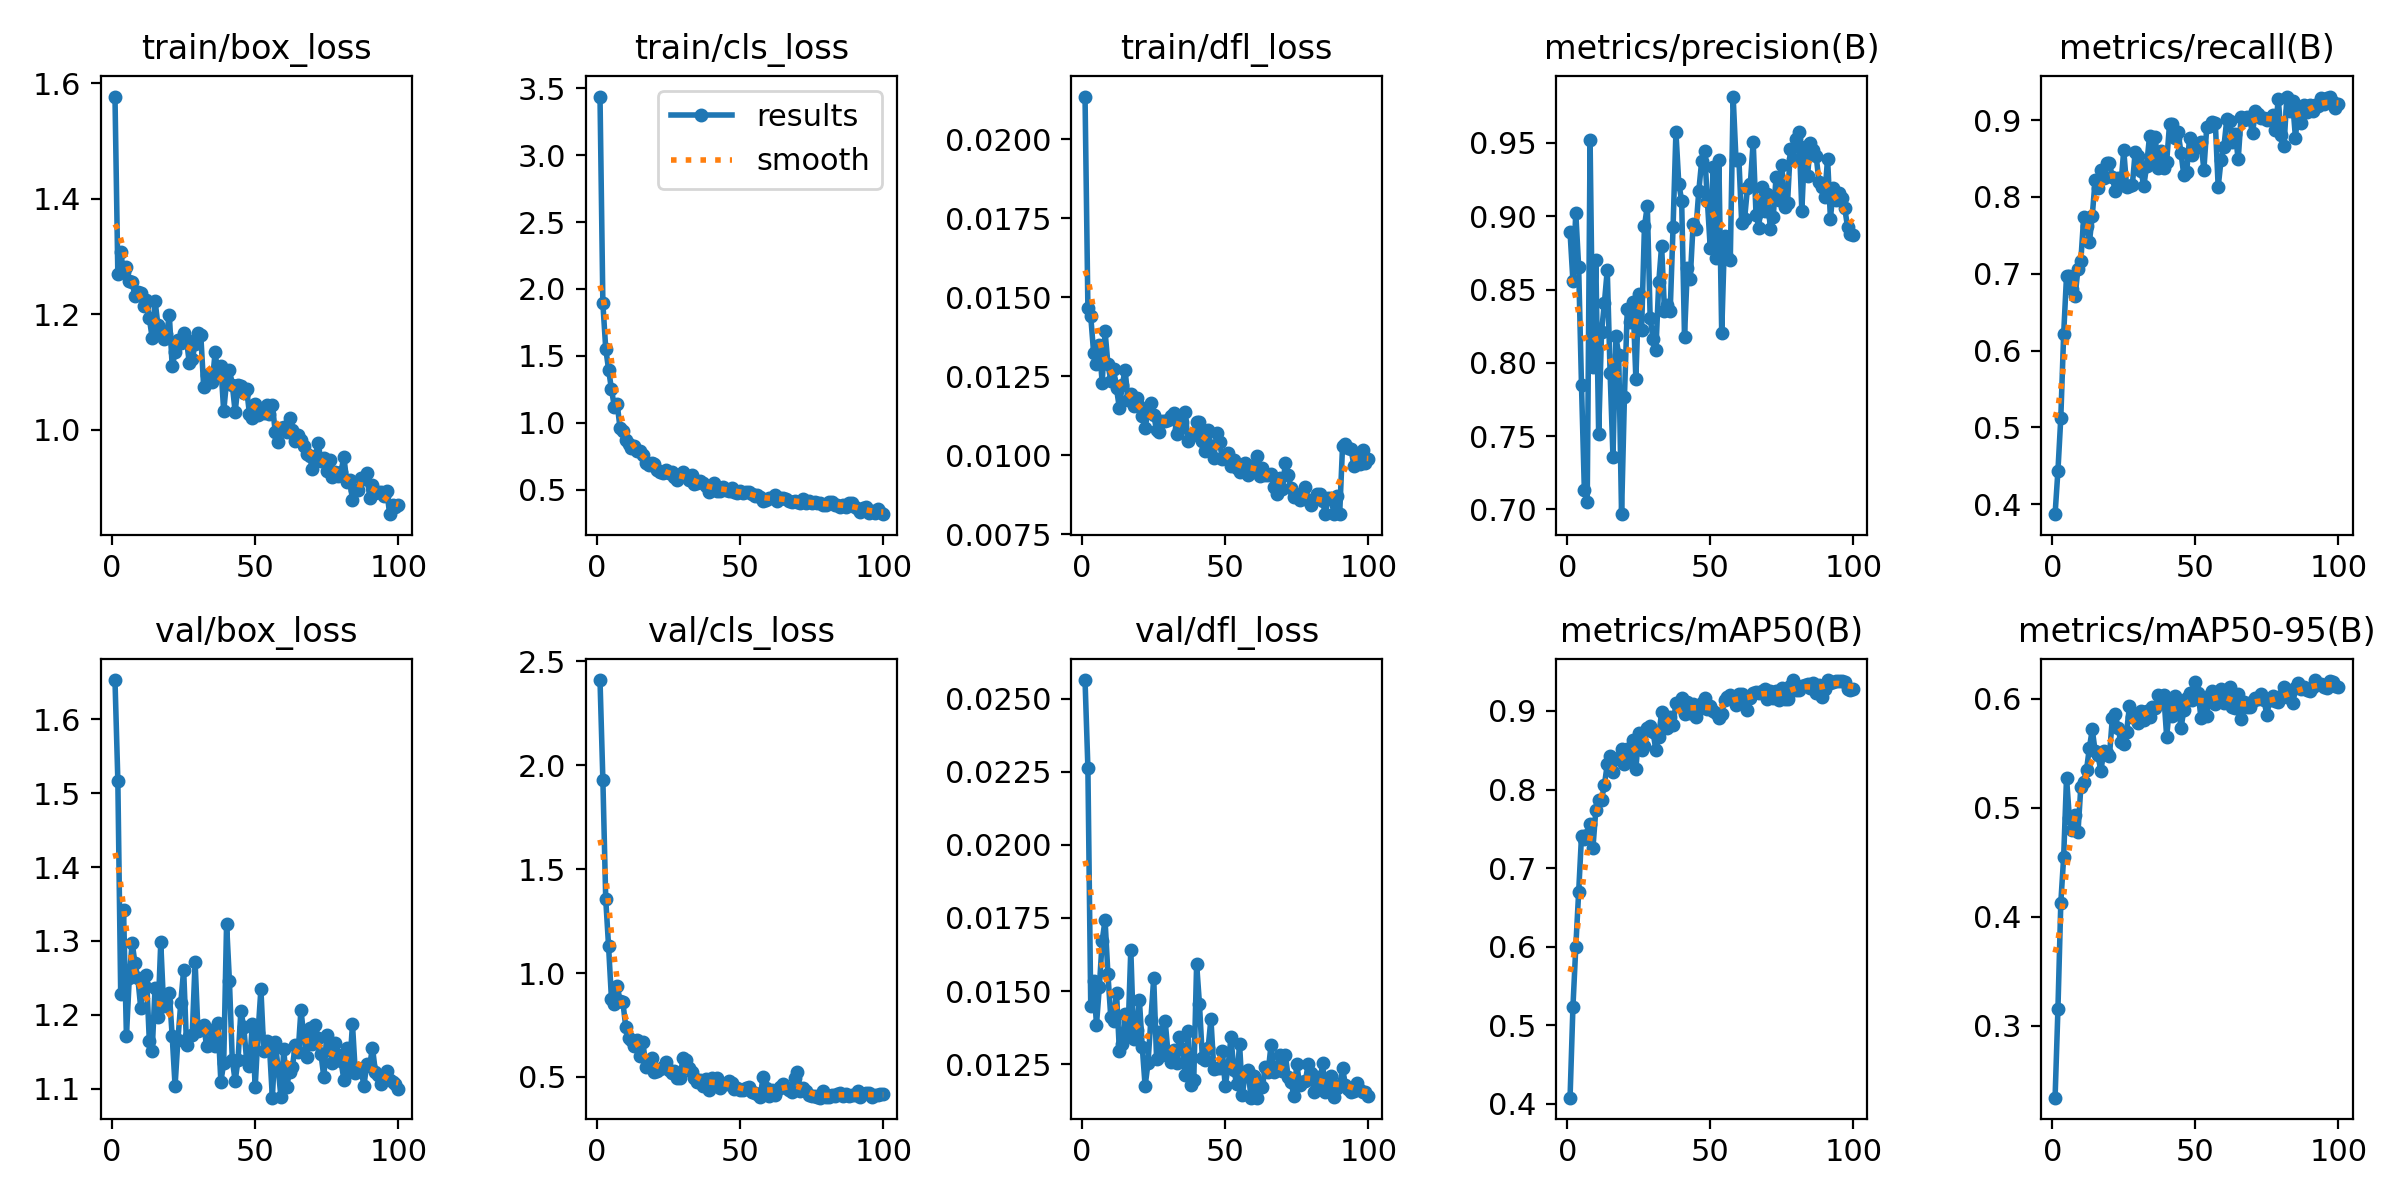

The file beside this chart, header and first rows:
epoch, time, train/box_loss, train/cls_loss, train/dfl_loss, metrics/precision(B), metrics/recall(B), metrics/mAP50(B), metrics/mAP50-95(B), val/box_loss, val/cls_loss, val/dfl_loss, lr/pg0, lr/pg1, lr/pg2
1, 15.73, 1.577, 3.438, 0.02135, 0.889, 0.3872, 0.4079, 0.2337, 1.653, 2.41, 0.02564, 0.0004065, 0.0004065, 0.0004065
2, 28.13, 1.269, 1.892, 0.01467, 0.8559, 0.4439, 0.523, 0.3156, 1.517, 1.93, 0.02263, 0.000815, 0.000815, 0.000815
3, 41.24, 1.308, 1.554, 0.01439, 0.9023, 0.5128, 0.5996, 0.4128, 1.228, 1.356, 0.01449, 0.001215, 0.001215, 0.001215
4, 52.97, 1.273, 1.397, 0.01324, 0.8655, 0.6216, 0.669, 0.4548, 1.342, 1.128, 0.01533, 0.001213, 0.001213, 0.001213
5, 64.16, 1.281, 1.252, 0.01288, 0.7846, 0.6974, 0.7408, 0.5276, 1.171, 0.8757, 0.01385, 0.0012, 0.0012, 0.0012
6, 76.42, 1.257, 1.12, 0.01347, 0.713, 0.6966, 0.7373, 0.4906, 1.25, 0.8519, 0.01513, 0.001188, 0.001188, 0.001188
7, 89.23, 1.255, 1.141, 0.01228, 0.7052, 0.6806, 0.7417, 0.4795, 1.298, 0.9394, 0.01672, 0.001176, 0.001176, 0.001176
8, 101.9, 1.231, 0.9595, 0.01392, 0.9517, 0.6716, 0.7565, 0.4931, 1.269, 0.868, 0.01743, 0.001163, 0.001163, 0.001163
9, 116.3, 1.238, 0.9391, 0.01288, 0.7974, 0.7063, 0.7261, 0.4775, 1.249, 0.8588, 0.01558, 0.001151, 0.001151, 0.001151
10, 128.4, 1.237, 0.8723, 0.01236, 0.8704, 0.7169, 0.7737, 0.5192, 1.209, 0.7413, 0.0141, 0.001139, 0.001139, 0.001139
11, 141, 1.214, 0.8387, 0.01271, 0.7512, 0.7736, 0.7864, 0.5241, 1.24, 0.6884, 0.01398, 0.001126, 0.001126, 0.001126
12, 154.5, 1.224, 0.8139, 0.01211, 0.821, 0.7621, 0.787, 0.5351, 1.253, 0.6767, 0.01494, 0.001114, 0.001114, 0.001114
13, 168.3, 1.193, 0.8247, 0.01149, 0.8409, 0.741, 0.8059, 0.5554, 1.165, 0.6491, 0.01296, 0.001102, 0.001102, 0.001102
14, 181.8, 1.159, 0.791, 0.01221, 0.8633, 0.7756, 0.8318, 0.572, 1.151, 0.6758, 0.0132, 0.001089, 0.001089, 0.001089
15, 195.1, 1.224, 0.7849, 0.0127, 0.7931, 0.8221, 0.8422, 0.5519, 1.236, 0.6026, 0.0142, 0.001077, 0.001077, 0.001077
16, 208.5, 1.182, 0.7553, 0.01176, 0.7359, 0.8123, 0.8217, 0.5481, 1.197, 0.6686, 0.01349, 0.001064, 0.001064, 0.001064
17, 218.9, 1.17, 0.6992, 0.01194, 0.8181, 0.8349, 0.8382, 0.5338, 1.298, 0.549, 0.01642, 0.001052, 0.001052, 0.001052
18, 226.5, 1.158, 0.6872, 0.01155, 0.8056, 0.825, 0.84, 0.5518, 1.211, 0.5543, 0.01335, 0.00104, 0.00104, 0.00104
19, 234.2, 1.165, 0.6982, 0.0118, 0.6968, 0.8443, 0.851, 0.5503, 1.218, 0.5933, 0.01367, 0.001027, 0.001027, 0.001027
20, 242, 1.198, 0.6888, 0.01157, 0.7765, 0.8441, 0.8327, 0.5477, 1.229, 0.5253, 0.01468, 0.001015, 0.001015, 0.001015
21, 250.2, 1.11, 0.6499, 0.01124, 0.8367, 0.8255, 0.8518, 0.5821, 1.171, 0.5272, 0.01309, 0.001002, 0.001002, 0.001002
22, 258.4, 1.134, 0.6307, 0.01085, 0.8281, 0.8081, 0.839, 0.5865, 1.104, 0.5391, 0.01175, 0.0009901, 0.0009901, 0.0009901
23, 266.4, 1.155, 0.623, 0.01141, 0.8418, 0.8252, 0.8636, 0.5733, 1.167, 0.5471, 0.01252, 0.0009778, 0.0009778, 0.0009778
24, 274.2, 1.151, 0.6464, 0.01165, 0.7893, 0.8162, 0.826, 0.5602, 1.216, 0.5735, 0.01401, 0.0009654, 0.0009654, 0.0009654
25, 282.6, 1.168, 0.6224, 0.01127, 0.8473, 0.8608, 0.872, 0.5584, 1.261, 0.5346, 0.01544, 0.000953, 0.000953, 0.000953
26, 290.6, 1.155, 0.6318, 0.01079, 0.8224, 0.8136, 0.8504, 0.57, 1.16, 0.5196, 0.01269, 0.0009406, 0.0009406, 0.0009406
27, 298.2, 1.115, 0.5949, 0.01072, 0.8932, 0.8142, 0.856, 0.5935, 1.171, 0.5286, 0.01361, 0.0009283, 0.0009283, 0.0009283
28, 306, 1.122, 0.5743, 0.01109, 0.9071, 0.8152, 0.8789, 0.5836, 1.173, 0.4971, 0.0128, 0.0009159, 0.0009159, 0.0009159
29, 313.6, 1.149, 0.6098, 0.01107, 0.8306, 0.859, 0.8807, 0.5839, 1.272, 0.4968, 0.01398, 0.0009035, 0.0009035, 0.0009035
30, 321.3, 1.168, 0.6309, 0.01111, 0.8162, 0.8538, 0.8728, 0.5778, 1.178, 0.5924, 0.01288, 0.0008911, 0.0008911, 0.0008911
31, 329.2, 1.163, 0.6033, 0.01124, 0.8085, 0.8343, 0.8502, 0.5889, 1.181, 0.5799, 0.01257, 0.0008787, 0.0008787, 0.0008787
32, 336.9, 1.074, 0.5688, 0.01133, 0.855, 0.8143, 0.8674, 0.5806, 1.187, 0.5451, 0.01298, 0.0008664, 0.0008664, 0.0008664
33, 344.6, 1.094, 0.6076, 0.01068, 0.88, 0.8406, 0.8991, 0.589, 1.158, 0.5244, 0.01253, 0.000854, 0.000854, 0.000854
34, 352.4, 1.086, 0.5401, 0.01083, 0.8354, 0.879, 0.8809, 0.5835, 1.16, 0.4944, 0.01344, 0.0008416, 0.0008416, 0.0008416
35, 360.1, 1.082, 0.5496, 0.01104, 0.8392, 0.8507, 0.8782, 0.5927, 1.18, 0.4781, 0.013, 0.0008293, 0.0008293, 0.0008293
36, 367.8, 1.134, 0.5635, 0.01136, 0.8356, 0.8777, 0.8923, 0.5917, 1.157, 0.4847, 0.01211, 0.0008169, 0.0008169, 0.0008169
37, 375.3, 1.096, 0.5477, 0.01044, 0.8925, 0.8377, 0.882, 0.6041, 1.188, 0.4568, 0.01364, 0.0008045, 0.0008045, 0.0008045
38, 383, 1.111, 0.5234, 0.01061, 0.9574, 0.8597, 0.9103, 0.598, 1.11, 0.488, 0.01179, 0.0007921, 0.0007921, 0.0007921
39, 390.6, 1.032, 0.4828, 0.0107, 0.9223, 0.8379, 0.9075, 0.6032, 1.134, 0.4382, 0.01195, 0.0007797, 0.0007797, 0.0007797
40, 398.5, 1.085, 0.5094, 0.01106, 0.9107, 0.846, 0.9168, 0.5653, 1.323, 0.4927, 0.01593, 0.0007674, 0.0007674, 0.0007674
41, 406.3, 1.104, 0.5462, 0.01105, 0.8179, 0.8948, 0.8962, 0.5934, 1.245, 0.4826, 0.01454, 0.000755, 0.000755, 0.000755
42, 414.1, 1.078, 0.4932, 0.01046, 0.8648, 0.895, 0.9113, 0.5843, 1.139, 0.4929, 0.01271, 0.0007426, 0.0007426, 0.0007426
43, 421.9, 1.031, 0.4878, 0.01013, 0.8572, 0.8773, 0.8968, 0.6026, 1.111, 0.4491, 0.01263, 0.0007302, 0.0007302, 0.0007302
44, 429.9, 1.078, 0.5215, 0.01078, 0.8945, 0.8844, 0.9092, 0.5965, 1.139, 0.4669, 0.01304, 0.0007179, 0.0007179, 0.0007179
45, 437.7, 1.075, 0.4981, 0.01028, 0.8913, 0.8574, 0.8919, 0.5731, 1.205, 0.468, 0.01404, 0.0007055, 0.0007055, 0.0007055
46, 445.5, 1.064, 0.4904, 0.0099, 0.9174, 0.8282, 0.9025, 0.5898, 1.184, 0.4783, 0.01234, 0.0006931, 0.0006931, 0.0006931
47, 453.1, 1.071, 0.5132, 0.0107, 0.9377, 0.833, 0.9103, 0.601, 1.139, 0.4719, 0.01236, 0.0006808, 0.0006808, 0.0006808
48, 461.1, 1.028, 0.4798, 0.01042, 0.9448, 0.8768, 0.9161, 0.6051, 1.13, 0.4398, 0.01236, 0.0006684, 0.0006684, 0.0006684
49, 468.7, 1.02, 0.4764, 0.00988, 0.9103, 0.8552, 0.9028, 0.5987, 1.187, 0.4459, 0.01295, 0.000656, 0.000656, 0.000656
50, 476.4, 1.044, 0.491, 0.01, 0.8782, 0.8652, 0.9067, 0.6158, 1.102, 0.4378, 0.01174, 0.0006436, 0.0006436, 0.0006436
51, 484.2, 1.027, 0.4711, 0.01006, 0.9335, 0.8646, 0.9005, 0.6058, 1.176, 0.4363, 0.01242, 0.0006312, 0.0006312, 0.0006312
52, 492.3, 1.035, 0.4804, 0.00965, 0.8717, 0.8718, 0.8974, 0.5821, 1.235, 0.4489, 0.01343, 0.0006189, 0.0006189, 0.0006189
53, 499.9, 1.029, 0.4815, 0.00986, 0.9385, 0.8352, 0.8915, 0.5971, 1.151, 0.451, 0.0123, 0.0006065, 0.0006065, 0.0006065
54, 507.7, 1.043, 0.4661, 0.0096, 0.8201, 0.8905, 0.8962, 0.5848, 1.164, 0.4276, 0.01182, 0.0005941, 0.0005941, 0.0005941
55, 515.5, 1.028, 0.4544, 0.00948, 0.8864, 0.8925, 0.9138, 0.6038, 1.156, 0.4251, 0.0132, 0.0005818, 0.0005818, 0.0005818
56, 523.6, 1.044, 0.4603, 0.00962, 0.8723, 0.8982, 0.9174, 0.6077, 1.088, 0.4165, 0.01145, 0.0005694, 0.0005694, 0.0005694
57, 531.3, 0.9971, 0.4424, 0.00974, 0.8704, 0.8967, 0.9202, 0.5955, 1.163, 0.4034, 0.01223, 0.000557, 0.000557, 0.000557
58, 538.9, 0.9794, 0.4162, 0.00938, 0.9816, 0.813, 0.9162, 0.6062, 1.128, 0.5021, 0.01229, 0.0005446, 0.0005446, 0.0005446
59, 546.8, 1.004, 0.4228, 0.00966, 0.9382, 0.8479, 0.9077, 0.6091, 1.089, 0.4481, 0.01135, 0.0005322, 0.0005322, 0.0005322
60, 554.6, 1.005, 0.4344, 0.00956, 0.939, 0.8651, 0.9217, 0.5963, 1.153, 0.4103, 0.01208, 0.0005199, 0.0005199, 0.0005199
... 40 more rows
